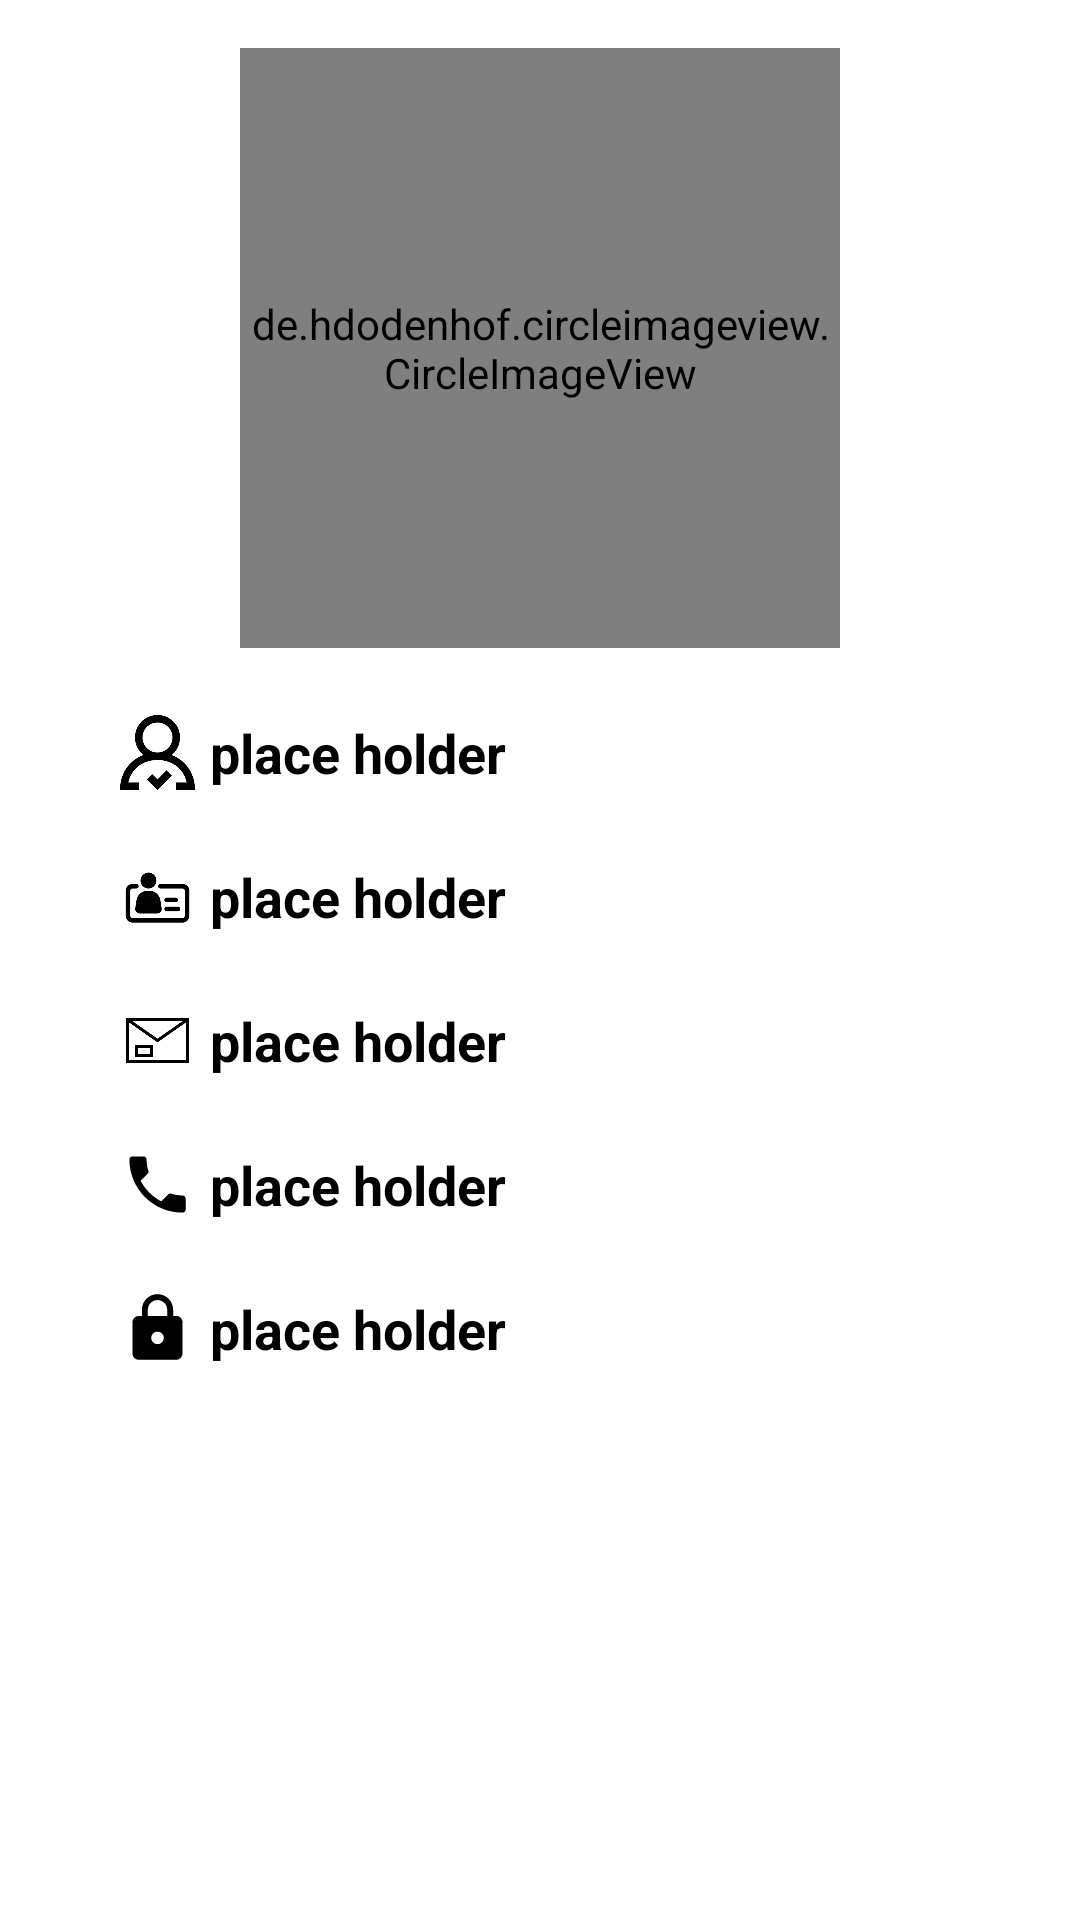

Produce the Android XML layout that renders to this screen, including the resource entries it uses.
<!-- AndroidManifest.xml: application theme Theme.BusLocatorSystem -->
<!-- res/layout/activity_passenger_profile.xml -->
<?xml version="1.0" encoding="utf-8"?>
<RelativeLayout xmlns:android="http://schemas.android.com/apk/res/android"
    xmlns:tools="http://schemas.android.com/tools"
    android:layout_width="match_parent"
    android:layout_height="match_parent"
    tools:context=".passenger.PassengerProfileActivity">

    <RelativeLayout
        android:layout_width="match_parent"
        android:layout_height="match_parent"
        android:padding="16dp">

        <de.hdodenhof.circleimageview.CircleImageView
            android:id="@+id/profileImageView"
            android:layout_width="200dp"
            android:scaleType="centerCrop"
            android:layout_height="200dp"
            android:layout_centerHorizontal="true"
            android:layout_marginStart="10dp"
            android:transitionName="profileImage"
            android:src="@drawable/default_profile_image"
            android:onClick="onProfileImageClick"
            android:layout_marginLeft="16dp" />

        <com.google.android.material.textfield.TextInputLayout
            android:id="@+id/designDriverName"
            style="@style/Widget.MaterialComponents.TextInputLayout.OutlinedBox"
            android:layout_width="match_parent"
            android:layout_height="38dp"
            android:layout_below="@id/profileImageView"
            android:layout_marginHorizontal="16dp"
            android:layout_marginStart="16dp"
            android:layout_marginTop="16dp"
            android:layout_marginEnd="16dp"
            android:layout_marginBottom="10dp"
            android:background="@drawable/round_border"
            android:hint="Name">

            <LinearLayout
                android:layout_width="match_parent"
                android:layout_height="match_parent"
                android:orientation="horizontal">

                <ImageView
                    android:layout_width="25dp"
                    android:layout_height="25dp"
                    android:layout_gravity="center"
                    android:layout_marginStart="8dp"
                    android:src="@drawable/profile"
                    android:textSize="18sp"/>

                <TextView
                    android:id="@+id/nameTextView"
                    android:layout_width="300dp"
                    android:layout_height="match_parent"
                    android:textSize="18sp"
                    android:layout_marginStart="5dp"
                    android:layout_marginEnd="-50dp"
                    android:textColor="@color/black"
                    android:text="place holder"
                    android:textStyle="bold"
                    android:gravity="center_vertical" />

                <ImageButton
                    android:id="@+id/editButton"
                    android:layout_width="48dp"
                    android:layout_height="48dp"
                    android:background="@null"
                    android:layout_marginTop="-5dp"
                    android:contentDescription="Edit Button"
                    android:onClick="showEditDialog"
                    android:src="@drawable/edit" />
            </LinearLayout>

        </com.google.android.material.textfield.TextInputLayout>


        <com.google.android.material.textfield.TextInputLayout
            android:id="@+id/designDriverEmail"
            style="@style/Widget.MaterialComponents.TextInputLayout.OutlinedBox"
            android:background="@drawable/round_border"
            android:layout_width="match_parent"
            android:layout_height="38dp"
            android:layout_marginHorizontal="16dp"
            android:layout_marginBottom="10dp"
            android:layout_below="@id/designDriverName"
            android:hint="Email">

            <LinearLayout
                android:layout_width="match_parent"
                android:layout_height="match_parent"
                android:orientation="horizontal">

                <ImageView
                    android:id="@+id/iconRoute"
                    android:layout_width="25dp"
                    android:layout_height="25dp"
                    android:layout_gravity="center"
                    android:layout_marginStart="8dp"
                    android:src="@drawable/idcard"
                    android:textSize="18sp"/>

                <TextView
                    android:id="@+id/usernameTextView"
                    android:layout_width="300dp"
                    android:layout_height="match_parent"
                    android:textSize="18sp"
                    android:layout_marginStart="5dp"
                    android:text="place holder"
                    android:textColor="@color/black"
                    android:textStyle="bold"
                    android:gravity="center_vertical" />
            </LinearLayout>

        </com.google.android.material.textfield.TextInputLayout>

        <com.google.android.material.textfield.TextInputLayout
            android:id="@+id/designDriverBusId"
            style="@style/Widget.MaterialComponents.TextInputLayout.OutlinedBox"
            android:background="@drawable/round_border"
            android:layout_width="match_parent"
            android:layout_height="38dp"
            android:layout_marginHorizontal="16dp"
            android:layout_marginBottom="10dp"
            android:layout_below="@id/designDriverEmail"

            android:hint="Bus ID">

            <LinearLayout
                android:layout_width="match_parent"
                android:layout_height="match_parent"
                android:orientation="horizontal">

                <ImageView
                    android:layout_width="25dp"
                    android:layout_height="25dp"
                    android:layout_gravity="center"
                    android:layout_marginStart="8dp"
                    android:src="@drawable/mail"
                    android:textSize="18sp"/>

                <TextView
                    android:id="@+id/emailTextView"
                    android:layout_width="300dp"
                    android:layout_height="match_parent"
                    android:textSize="18sp"
                    android:textColor="@color/black"
                    android:layout_marginStart="5dp"
                    android:text="place holder"
                    android:textStyle="bold"
                    android:gravity="center_vertical" />
            </LinearLayout>
        </com.google.android.material.textfield.TextInputLayout>

        <com.google.android.material.textfield.TextInputLayout
            android:id="@+id/designDriverRoute"
            style="@style/Widget.MaterialComponents.TextInputLayout.OutlinedBox"
            android:background="@drawable/round_border"
            android:layout_width="match_parent"
            android:layout_height="38dp"
            android:layout_marginHorizontal="16dp"
            android:layout_marginBottom="10dp"
            android:layout_below="@id/designDriverBusId"
            android:hint="Route">
            <LinearLayout
                android:layout_width="match_parent"
                android:layout_height="match_parent"
                android:orientation="horizontal">

                <ImageView
                    android:layout_width="25dp"
                    android:layout_height="25dp"
                    android:layout_gravity="center"
                    android:layout_marginStart="8dp"
                    android:src="@drawable/ic_phone1"
                    android:textSize="18sp"/>

                <TextView
                    android:id="@+id/phoneTextView"
                    android:layout_width="300dp"
                    android:layout_height="match_parent"
                    android:textSize="18sp"
                    android:layout_marginStart="5dp"
                    android:textColor="@color/black"
                    android:text="place holder"
                    android:textStyle="bold"
                    android:gravity="center_vertical" />
            </LinearLayout>

        </com.google.android.material.textfield.TextInputLayout>
        <com.google.android.material.textfield.TextInputLayout
            android:id="@+id/designDriverStatus"
            style="@style/Widget.MaterialComponents.TextInputLayout.OutlinedBox"
            android:background="@drawable/round_border"
            android:layout_width="match_parent"
            android:layout_height="38dp"
            android:layout_marginHorizontal="16dp"
            android:layout_marginBottom="10dp"
            android:layout_below="@id/designDriverRoute"
            android:hint="Status">

            <LinearLayout
                android:layout_width="match_parent"
                android:layout_height="match_parent"
                android:orientation="horizontal">
                <ImageView
                    android:id="@+id/iconStatus"
                    android:layout_width="25dp"
                    android:layout_height="25dp"
                    android:layout_gravity="center"
                    android:layout_marginStart="8dp"
                    android:src="@drawable/ic_lock1"
                    android:textSize="18sp"/>
                <TextView
                    android:id="@+id/passwordTextView"
                    android:layout_width="300dp"
                    android:layout_height="match_parent"
                    android:textColor="@color/black"
                    android:textSize="18sp"
                    android:layout_marginStart="5dp"
                    android:text="place holder"
                    android:textStyle="bold"
                    android:gravity="center_vertical" />
            </LinearLayout>
        </com.google.android.material.textfield.TextInputLayout>

    </RelativeLayout>
</RelativeLayout>
<!-- resources referenced by this layout -->
<resources>
  <color name="black">#FF000000</color>
  <!-- drawable ic_lock1 (drawable) -->
  <vector android:height="24dp" android:tint="@color/black"
      android:viewportHeight="24.0" android:viewportWidth="24.0"
      android:width="24dp" xmlns:android="http://schemas.android.com/apk/res/android">
      <path android:fillColor="#FF000000" android:pathData="M18,8h-1L17,6c0,-2.76 -2.24,-5 -5,-5S7,3.24 7,6v2L6,8c-1.1,0 -2,0.9 -2,2v10c0,1.1 0.9,2 2,2h12c1.1,0 2,-0.9 2,-2L20,10c0,-1.1 -0.9,-2 -2,-2zM12,17c-1.1,0 -2,-0.9 -2,-2s0.9,-2 2,-2 2,0.9 2,2 -0.9,2 -2,2zM15.1,8L8.9,8L8.9,6c0,-1.71 1.39,-3.1 3.1,-3.1 1.71,0 3.1,1.39 3.1,3.1v2z"/>
  </vector>
  <!-- drawable ic_phone1 (drawable) -->
  <?xml version="1.0" encoding="utf-8"?>
  <vector xmlns:android="http://schemas.android.com/apk/res/android"
      android:width="24dp"
      android:height="24dp"
      android:viewportWidth="24.0"
      android:viewportHeight="24.0">
      <path
          android:pathData="M6.62,10.79c1.44,2.83 3.76,5.14 6.59,6.59l2.2,-2.2c0.27,-0.27 0.67,-0.36 1.02,-0.24 1.12,0.37 2.33,0.57 3.57,0.57 0.55,0 1,0.45 1,1V20c0,0.55 -0.45,1 -1,1 -9.39,0 -17,-7.61 -17,-17 0,-0.55 0.45,-1 1,-1h3.5c0.55,0 1,0.45 1,1 0,1.25 0.2,2.45 0.57,3.57 0.11,0.35 0.03,0.74 -0.25,1.02l-2.2,2.2z"
          android:fillColor="@color/black"/>
  </vector>
  <!-- drawable idcard: png bitmap (drawable, 6006 bytes) -->
  <!-- drawable mail: png bitmap (drawable, 2969 bytes) -->
  <!-- drawable profile: png bitmap (drawable, 5822 bytes) -->
  <style name="Theme.BusLocatorSystem" parent="Theme.MaterialComponents.DayNight.DarkActionBar">
  
          
          <item name="colorPrimary">@color/colorPrimary</item>
          <item name="colorPrimaryDark">@color/colorPrimaryDark</item>
          <item name="colorAccent">@color/colorAccent</item>
          <item name="colorOnPrimary">@color/white</item>
          
          <item name="colorSecondary">@color/teal_200</item>
          <item name="colorSecondaryVariant">@color/teal_700</item>
          <item name="colorOnSecondary">@color/black</item>
          
          <item name="android:statusBarColor">?attr/colorPrimaryVariant</item>
          
      </style>
  <color name="colorPrimary">#FF03DAC5</color>
  <color name="colorPrimaryDark">#0099ff</color>
  <color name="colorAccent">#D81B60</color>
  <color name="white">#FFFFFFFF</color>
  <color name="teal_200">#FF03DAC5</color>
  <color name="teal_700">#FF018786</color>
</resources>
